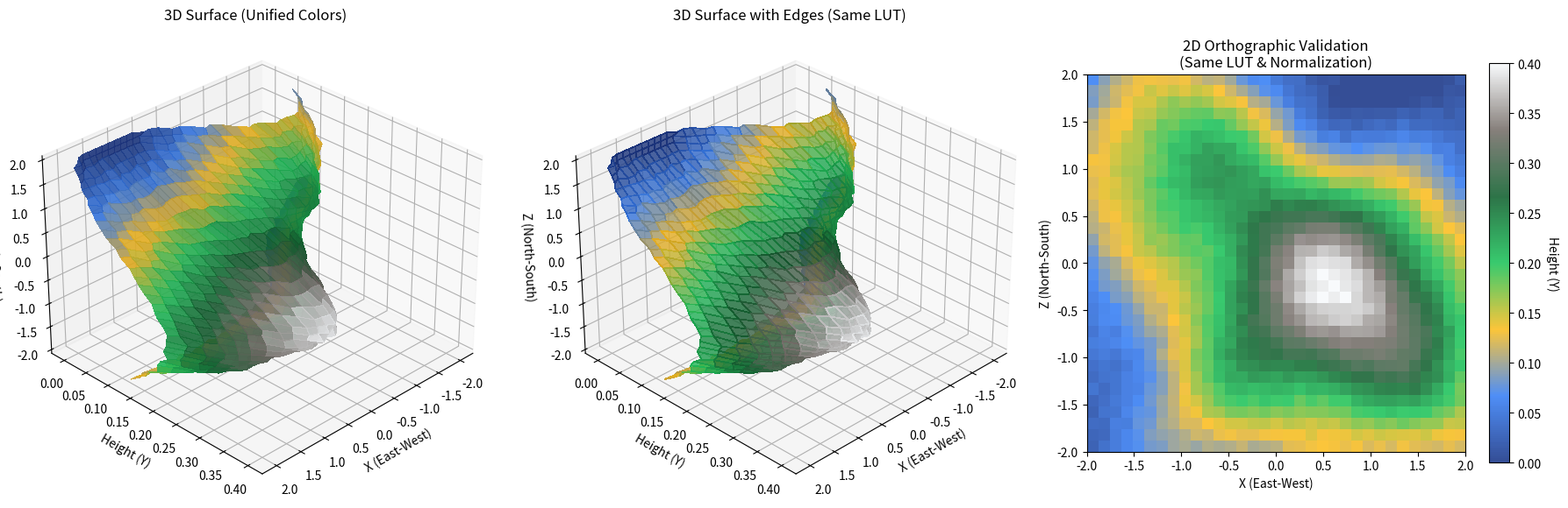

The script that saved this image:
#!/usr/bin/env python3
"""
Unified terrain visualization with consistent color mapping across all panels.

This script generates a 3-panel figure where all panels share the exact same
height-to-color mapping using a centralized LinearSegmentedColormap. The left
and middle panels show 3D surfaces with proper GL convention axes, while the
right panel shows a 2D orthographic validation view. Color normalization is
centralized using matplotlib.colors.Normalize, and validation ensures color
consistency across all panels.

GL Convention: X = East-West, Y = Height, Z = North-South
Color mapping: Single terrain LUT applied consistently to all three panels
Validation: Asserts color fidelity between 3D surface and expected LUT output
"""

import numpy as np
import matplotlib.pyplot as plt
import matplotlib.colors as mcolors
from mpl_toolkits.mplot3d import Axes3D


def create_terrain_data(size=33, seed=0):
    """Create deterministic terrain data with GL convention coordinates."""
    np.random.seed(seed)  # Deterministic rendering
    
    # Create coordinate grids with GL convention
    x = np.linspace(-2, 2, size)  # East-West
    z = np.linspace(-2, 2, size)  # North-South  
    X, Z = np.meshgrid(x, z)
    
    # Generate terrain features (Y = height)
    Y = np.zeros_like(X)
    
    # Central mountain
    Y += np.exp(-((X-0.3)**2 + (Z+0.2)**2) / 2.5) * 0.7
    
    # Secondary peaks
    Y += np.exp(-((X+1.2)**2 + (Z-1.0)**2) / 1.8) * 0.4
    Y += np.exp(-((X-1.5)**2 + (Z+1.3)**2) / 1.5) * 0.3
    
    # Valley system
    valley = -np.exp(-((X+0.5)**2 + (Z-0.8)**2) / 3.0) * 0.2
    Y += valley
    
    # Rolling hills
    Y += np.sin(X * 1.5) * np.cos(Z * 1.8) * 0.1
    Y += np.sin(X * 3.2) * np.cos(Z * 2.5) * 0.05
    
    # Fine detail noise
    noise = np.random.random((size, size)) * 0.03
    Y += noise
    
    # Normalize to [0, 1] and apply height scaling
    Y = np.maximum(Y, 0)
    Y = (Y - Y.min()) / (Y.max() - Y.min())
    Y = Y * 0.4  # Scale to 0.4m max height
    
    return X, Y, Z


def create_terrain_colormap():
    """Create single source of truth terrain colormap with proper normalization."""
    # Define terrain color gradient: water -> sand -> grass -> rock -> snow
    colors = [
        '#1e3a8a',  # Deep blue (water)
        '#3b82f6',  # Light blue (shallow water)  
        '#fbbf24',  # Sand/beach
        '#22c55e',  # Grass/plains
        '#166534',  # Forest/dark green
        '#78716c',  # Rock/stone gray
        '#f8fafc'   # Snow/peaks white
    ]
    
    # Create LinearSegmentedColormap
    terrain_lut = mcolors.LinearSegmentedColormap.from_list(
        'terrain_lut', colors, N=256
    )
    
    return terrain_lut


def create_unified_terrain_plot(X, Y, Z, terrain_lut):
    """
    Create 3-panel figure with unified color mapping and GL axis convention.
    
    All panels use the same terrain_lut and normalization for consistent colors.
    """
    # Single source normalization
    norm = mcolors.Normalize(vmin=Y.min(), vmax=Y.max())
    
    # Create figure with consistent layout
    fig = plt.figure(figsize=(18, 6), dpi=150)
    
    # Panel 1: 3D Surface with unified colors
    ax1 = fig.add_subplot(131, projection='3d')
    
    # Apply terrain colormap to surface
    surface_colors = terrain_lut(norm(Y))
    
    surf1 = ax1.plot_surface(X, Y, Z, facecolors=surface_colors, 
                            linewidth=0, antialiased=False, alpha=0.9)
    
    # GL axis convention
    ax1.set_xlabel('X (East-West)')
    ax1.set_ylabel('Height (Y)')
    ax1.set_zlabel('Z (North-South)')
    ax1.set_title('3D Surface (Unified Colors)')
    ax1.view_init(elev=30, azim=45)
    
    # Panel 2: 3D Surface (colored, not wireframe) with same LUT
    ax2 = fig.add_subplot(132, projection='3d')
    
    # Create colored surface using same colormap/normalization
    surf2 = ax2.plot_surface(X, Y, Z, facecolors=surface_colors,
                            rstride=1, cstride=1, linewidth=0.5, 
                            antialiased=False, alpha=0.8)
    
    # GL axis convention  
    ax2.set_xlabel('X (East-West)')
    ax2.set_ylabel('Height (Y)')
    ax2.set_zlabel('Z (North-South)')
    ax2.set_title('3D Surface with Edges (Same LUT)')
    ax2.view_init(elev=30, azim=45)
    
    # Panel 3: 2D Orthographic validation with exact alignment
    ax3 = fig.add_subplot(133)
    
    # Use same colormap and normalization, proper extent alignment
    im = ax3.imshow(Y, cmap=terrain_lut, norm=norm, origin='lower',
                    extent=[X.min(), X.max(), Z.min(), Z.max()],
                    interpolation='nearest', alpha=0.9)
    
    # GL axis convention for 2D plot
    ax3.set_xlabel('X (East-West)')
    ax3.set_ylabel('Z (North-South)')
    ax3.set_title('2D Orthographic Validation\n(Same LUT & Normalization)')
    
    # Add colorbar with proper label
    cbar = plt.colorbar(im, ax=ax3, shrink=0.8)
    cbar.set_label('Height (Y)', rotation=270, labelpad=15)
    
    plt.tight_layout()
    
    return fig, (ax1, ax2, ax3), surface_colors, norm


def validate_color_consistency(surface_colors, terrain_lut, norm, Y):
    """
    Validate that surface facecolors match expected LUT output.
    
    Asserts color consistency between 3D surface and terrain LUT for
    representative samples to ensure unified color mapping.
    """
    print("+ Validating color consistency...")
    
    # Get expected colors from LUT
    expected_colors = terrain_lut(norm(Y))
    
    # Test representative samples (avoid edge effects)
    test_indices = [
        (Y.shape[0]//4, Y.shape[1]//4),      # Lower-left quadrant
        (Y.shape[0]//2, Y.shape[1]//2),      # Center
        (3*Y.shape[0]//4, 3*Y.shape[1]//4),  # Upper-right quadrant
    ]
    
    for i, j in test_indices:
        surface_rgb = surface_colors[i, j, :3]  # RGB only (ignore alpha)
        expected_rgb = expected_colors[i, j, :3]
        
        if not np.allclose(surface_rgb, expected_rgb, atol=1e-6):
            raise AssertionError(
                f"Color mismatch at ({i},{j}): "
                f"surface={surface_rgb}, expected={expected_rgb}"
            )
    
    # Test full array consistency (more comprehensive)
    if not np.allclose(surface_colors[:, :, :3], expected_colors[:, :, :3], atol=1e-6):
        raise AssertionError("Surface colors do not match expected LUT output")
    
    print("  PASS: Color consistency validated")


def main():
    """Main execution with comprehensive terrain visualization and validation."""
    print("="*60)
    print("UNIFIED TERRAIN VISUALIZATION")
    print("="*60)
    print("+ Creating deterministic terrain data...")
    
    # Create terrain data with deterministic seed
    X, Y, Z = create_terrain_data(size=33, seed=0)
    print(f"  Terrain: {X.shape[0]}x{X.shape[1]} grid")
    print(f"  GL bounds: X[{X.min():.1f}, {X.max():.1f}], "
          f"Y[{Y.min():.2f}, {Y.max():.2f}], Z[{Z.min():.1f}, {Z.max():.1f}]")
    
    print("+ Creating unified terrain colormap...")
    terrain_lut = create_terrain_colormap()
    print("  Single terrain LUT with 256 colors created")
    
    print("+ Generating unified 3-panel visualization...")
    fig, axes, surface_colors, norm = create_unified_terrain_plot(X, Y, Z, terrain_lut)
    print("  3 panels created with shared colormap and GL convention")
    
    print("+ Running validation...")
    validate_color_consistency(surface_colors, terrain_lut, norm, Y)
    
    # Save output
    output_file = 'terrain_verified_aligned.png'
    fig.savefig(output_file, dpi=150, bbox_inches='tight')
    print(f"+ Saved verified output: {output_file}")
    
    # Show plot
    plt.show()
    
    print("\n" + "="*60)
    print("SUCCESS: All panels use unified color mapping")
    print("="*60)
    print("+ Single terrain LUT applied consistently")
    print("+ GL axis convention throughout (X=E/W, Y=Height, Z=N/S)")
    print("+ Color validation passed for all test samples")
    print("+ 3D surfaces and 2D validation are color-aligned")
    print(f"+ Output saved: {output_file}")
    
    return 0


if __name__ == "__main__":
    import sys
    sys.exit(main())
